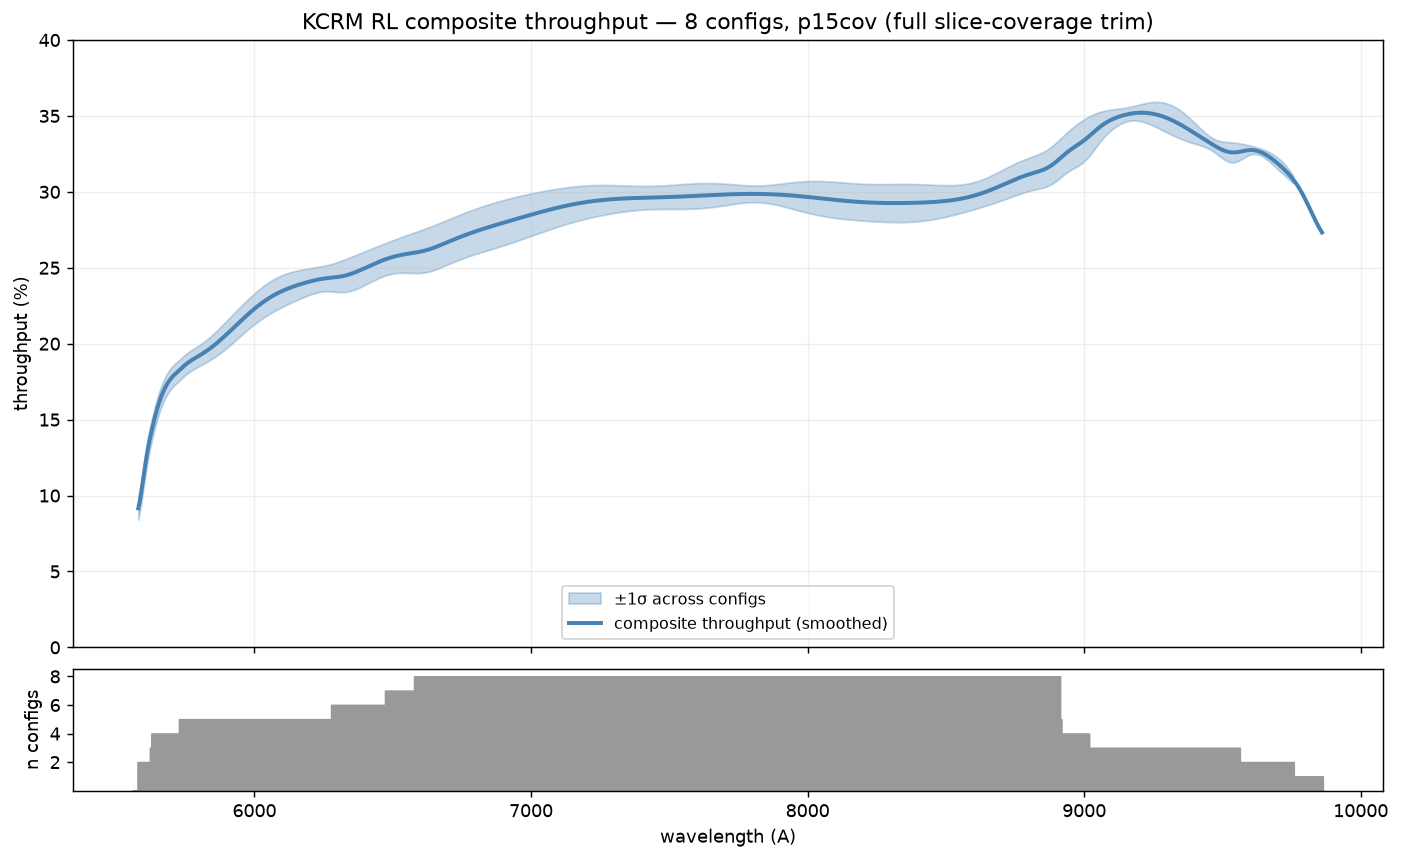

Data behind this chart, as committed beside it:
wavelength_A, throughput_smooth, throughput_std_smooth, throughput_mean_raw, n_configs
5580, 0.09161, 0.00743, 0.08600, 2
5585, 0.09585, 0.00737, 0.09330, 2
5590, 0.1013, 0.00732, 0.1005, 2
5595, 0.1074, 0.00726, 0.1074, 2
5600, 0.1137, 0.00721, 0.1142, 2
5605, 0.1199, 0.00716, 0.1206, 2
5610, 0.1257, 0.00711, 0.1268, 2
5615, 0.131, 0.00707, 0.1326, 2
5620, 0.1358, 0.00703, 0.138, 2
5625, 0.14, 0.00700, 0.1392, 3
5630, 0.144, 0.00698, 0.1441, 4
5635, 0.1478, 0.00696, 0.1482, 4
5640, 0.1515, 0.00694, 0.152, 4
5645, 0.1549, 0.00694, 0.1555, 4
5650, 0.1581, 0.00693, 0.1587, 4
5655, 0.161, 0.00693, 0.1615, 4
5660, 0.1637, 0.00694, 0.1641, 4
5665, 0.1661, 0.00694, 0.1665, 4
5670, 0.1682, 0.00695, 0.1686, 4
5675, 0.1702, 0.00695, 0.1706, 4
5680, 0.172, 0.00695, 0.1723, 4
5685, 0.1736, 0.00695, 0.1739, 4
5690, 0.175, 0.00695, 0.1753, 4
5695, 0.1763, 0.00694, 0.1766, 4
5700, 0.1775, 0.00693, 0.1777, 4
5705, 0.1785, 0.00692, 0.1788, 4
5710, 0.1795, 0.00691, 0.1797, 4
5715, 0.1803, 0.00689, 0.1806, 4
5720, 0.1811, 0.00687, 0.1815, 4
5725, 0.1819, 0.00685, 0.1822, 4
5730, 0.1827, 0.00683, 0.1824, 5
5735, 0.1836, 0.00680, 0.1837, 5
5740, 0.1844, 0.00678, 0.1847, 5
5745, 0.1853, 0.00677, 0.1857, 5
5750, 0.1861, 0.00675, 0.1865, 5
5755, 0.1868, 0.00674, 0.1873, 5
5760, 0.1875, 0.00673, 0.188, 5
5765, 0.1882, 0.00673, 0.1886, 5
5770, 0.1888, 0.00674, 0.1891, 5
5775, 0.1894, 0.00675, 0.1897, 5
5780, 0.1899, 0.00677, 0.1902, 5
5785, 0.1905, 0.00680, 0.1906, 5
5790, 0.191, 0.00684, 0.1911, 5
5795, 0.1915, 0.00688, 0.1916, 5
5800, 0.1921, 0.00693, 0.192, 5
5805, 0.1926, 0.00700, 0.1925, 5
5810, 0.1932, 0.00707, 0.193, 5
5815, 0.1938, 0.00715, 0.1935, 5
5820, 0.1944, 0.00724, 0.1941, 5
5825, 0.195, 0.00733, 0.1946, 5
5830, 0.1956, 0.00744, 0.1952, 5
5835, 0.1963, 0.00754, 0.1958, 5
5840, 0.1969, 0.00766, 0.1965, 5
5845, 0.1976, 0.00778, 0.1971, 5
5850, 0.1983, 0.00790, 0.1978, 5
5855, 0.1991, 0.00802, 0.1986, 5
5860, 0.1998, 0.00814, 0.1993, 5
5865, 0.2006, 0.00826, 0.2001, 5
5870, 0.2013, 0.00838, 0.2008, 5
5875, 0.2021, 0.00850, 0.2016, 5
... 797 more rows
